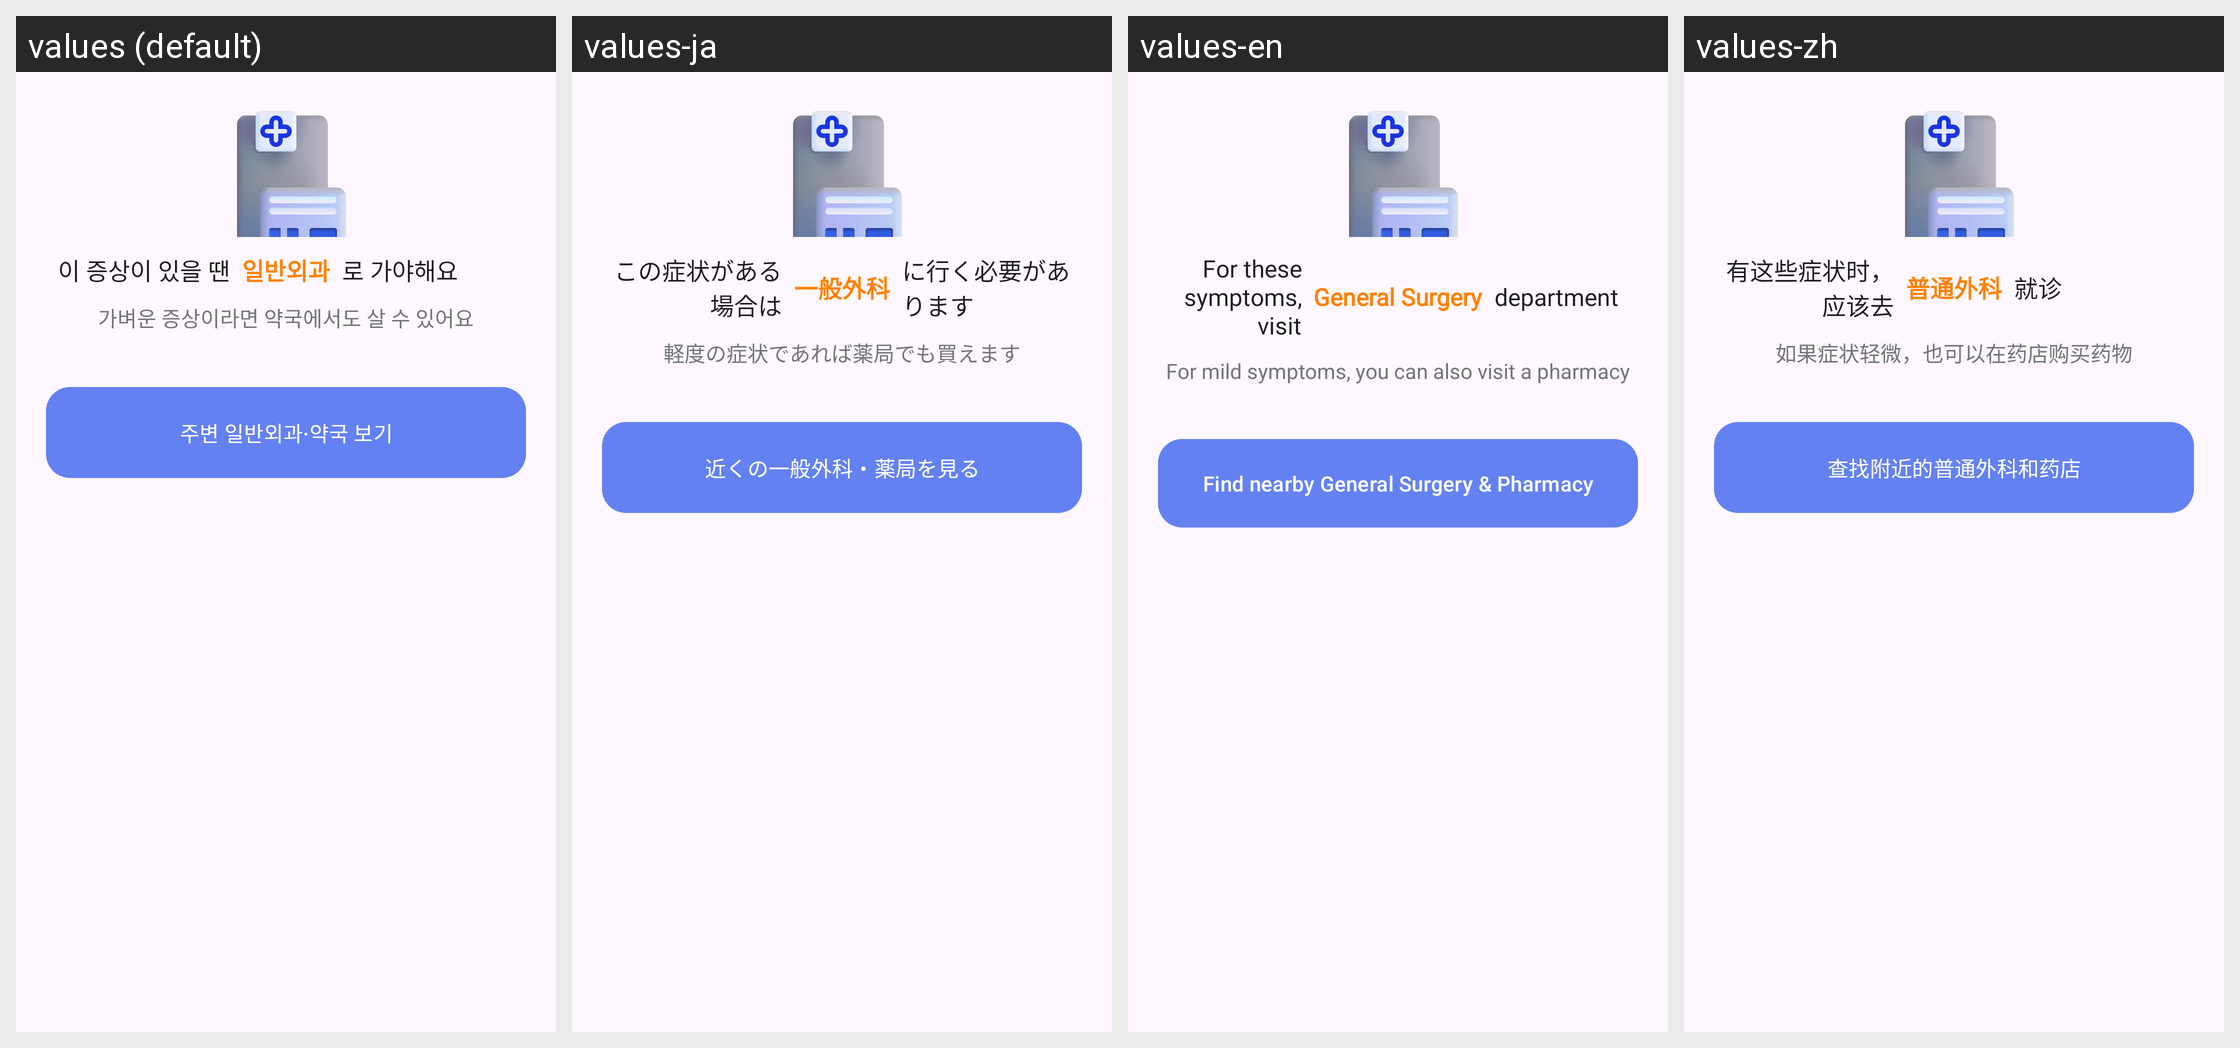

Here is an Android app screen in its default locale and in the app's own translations. Write out the translated-string differences for the strings that appear on this screen.
Android screen res/layout/layout_general_hospital_type.xml rendered under 4 locales, left to right: values (default), values-ja, values-en, values-zh. Device: Nexus 5 (rendered at 1080×1920; each locale shown at half size, 540×960, under a caption strip naming it); theme Theme.MedicalConnect.
Strings drawn on this screen, with the default value and each locale's value (text and hints the layout hard-codes, and strings that could not be matched under every locale, appear in the picture but are not listed):

hospital_guidance_prefix
  values: 이 증상이 있을 땐
  values-ja: この症状がある場合は
  values-en: For these symptoms, visit
  values-zh: 有这些症状时，应该去

hospital_department_general
  values: 일반외과
  values-ja: 一般外科
  values-en: General Surgery
  values-zh: 普通外科

hospital_guidance_suffix
  values: 로 가야해요
  values-ja: に行く必要があります
  values-en: department
  values-zh: 就诊

pharmacy_guidance
  values: 가벼운 증상이라면 약국에서도 살 수 있어요
  values-ja: 軽度の症状であれば薬局でも買えます
  values-en: For mild symptoms, you can also visit a pharmacy
  values-zh: 如果症状轻微，也可以在药店购买药物

find_nearby_general
  values: 주변 일반외과·약국 보기
  values-ja: 近くの一般外科・薬局を見る
  values-en: Find nearby General Surgery & Pharmacy
  values-zh: 查找附近的普通外科和药店
